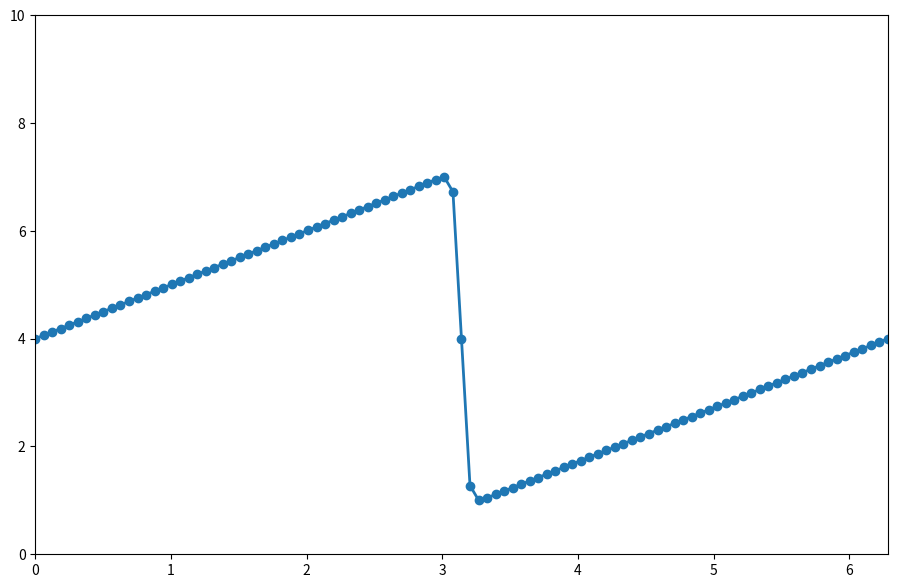
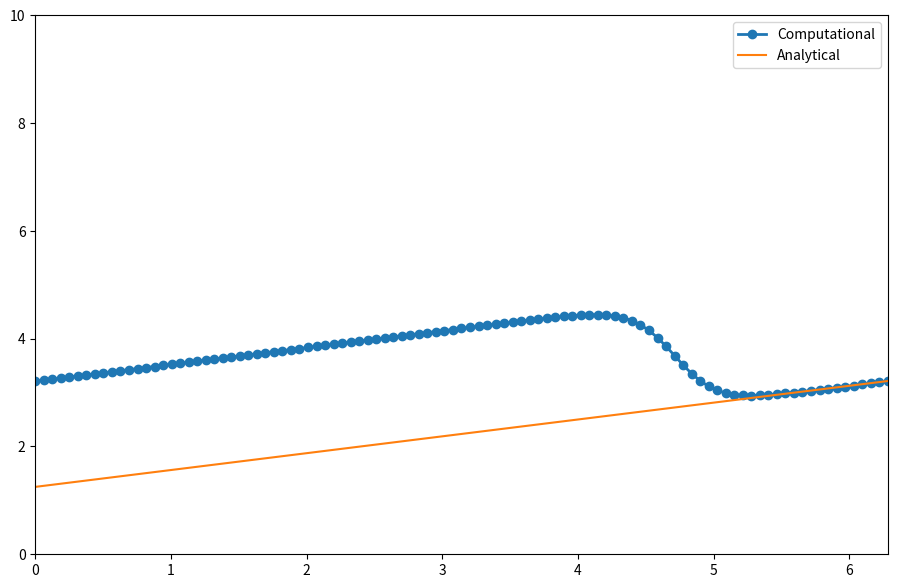

Write the Python code that produced these figures, in order.
import numpy
import sympy
from sympy import init_printing
from sympy.utilities.lambdify import lambdify
from matplotlib import pyplot

### Analytical Solution
x, nu, t = sympy.symbols('x nu t')
phi = (sympy.exp(-(x - 4 * t)**2 / (4 * nu * (t + 1))) +
       sympy.exp(-(x - 4 * t - 2 * numpy.pi)**2 / (4 * nu * (t + 1))))

phiprime = phi.diff(x)
u = -2 * nu * (phiprime / phi) + 4
ufunc = lambdify((t, x, nu), u)

### Variable declarations - Numerical Solution
nx = 101
nt = 500
dx = 2 * numpy.pi / (nx - 1)
nu = .07
dt = dx * nu

x = numpy.linspace(0, 2 * numpy.pi, nx)
un = numpy.empty(nx)
t = 0

u = numpy.asarray([ufunc(t, x0, nu) for x0 in x])
	
pyplot.figure(figsize=(11, 7), dpi=100)
pyplot.plot(x, u, marker='o', lw=2)
pyplot.xlim([0, 2 * numpy.pi])
pyplot.ylim([0, 10]);

### Numerical calculation
for n in range(nt):
    un = u.copy()
    for i in range(1, nx-1):
        u[i] = un[i] - un[i] * dt / dx *(un[i] - un[i-1]) + nu * dt / dx**2 *\
                (un[i+1] - 2 * un[i] + un[i-1])
    u[0] = un[0] - un[0] * dt / dx * (un[0] - un[-2]) + nu * dt / dx**2 *\
                (un[1] - 2 * un[0] + un[-2])
    u[-1] = u[0]
        
u_analytical = numpy.asarray([ufunc(nt * dt, xi, nu) for xi in x])

### Plotting
pyplot.figure(figsize=(11, 7), dpi=100)
pyplot.plot(x,u, marker='o', lw=2, label='Computational')
pyplot.plot(x, u_analytical, label='Analytical')
pyplot.xlim([0, 2 * numpy.pi])
pyplot.ylim([0, 10])
pyplot.legend();

pyplot.show()
